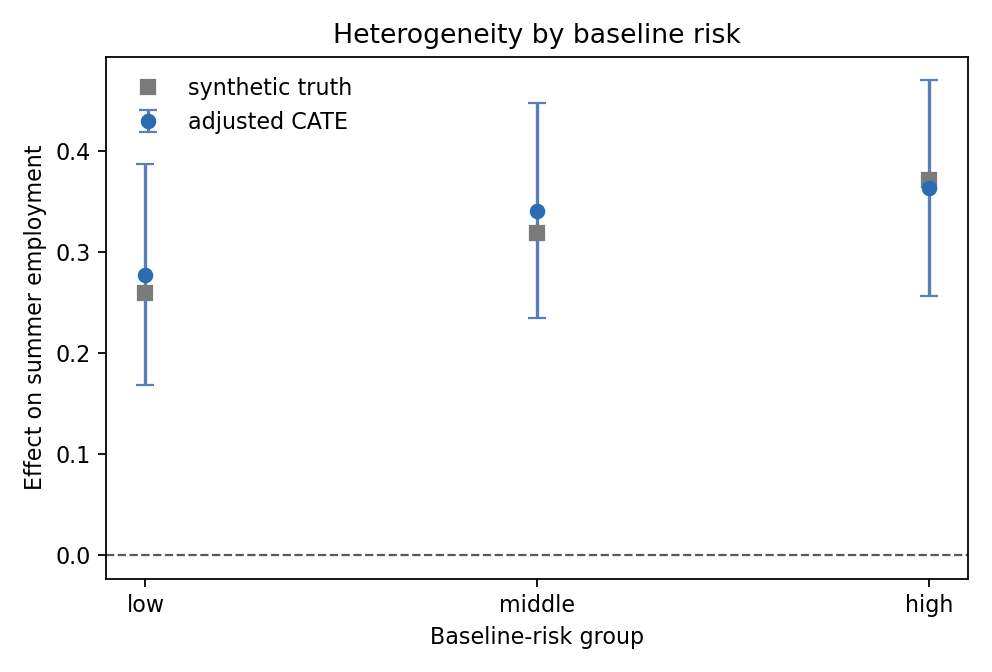

Data behind this chart, as committed beside it:
risk_group, n, treated, untreated, mean_baseline_risk, adjusted_cate, robust_se, mean_true_cate_in_synthetic_data
low, 300, 139, 161, 0.254, 0.2776, 0.05588, 0.26
middle, 300, 157, 143, 0.459, 0.3412, 0.05429, 0.3193
high, 300, 180, 120, 0.6695, 0.3636, 0.05442, 0.372
